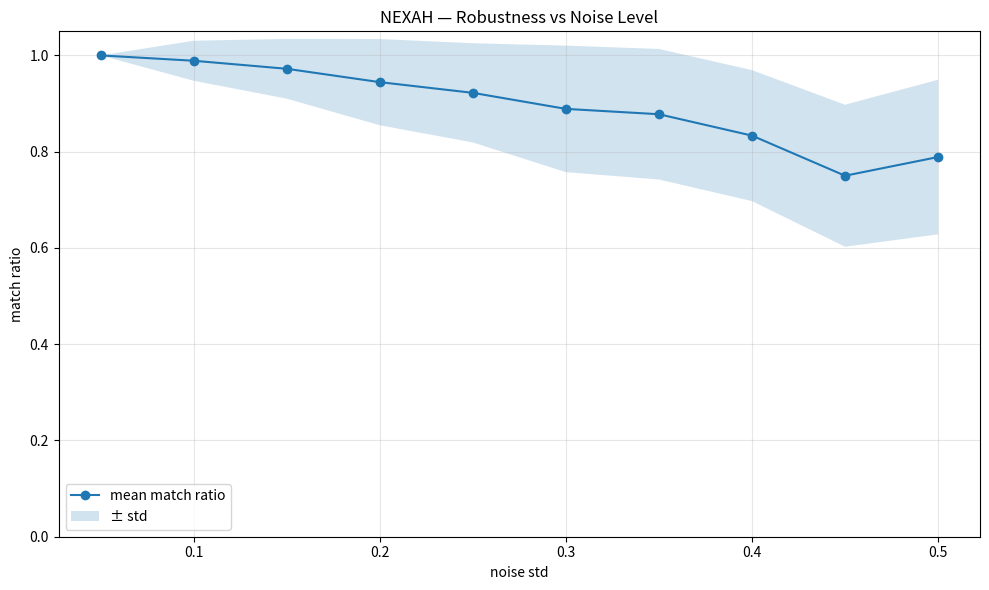

Reproduce this figure in Python. (Note: this script raises an exception after producing the figure.)
# ==========================================================
# NEXAH Demo — Noise Robustness Stress Test (v4)
# ==========================================================

import numpy as np
import matplotlib.pyplot as plt
from scipy.signal import find_peaks

np.random.seed(42)

# ----------------------------------------------------------
# CONFIG
# ----------------------------------------------------------

N_RUNS = 30
NOISE_LEVELS = np.linspace(0.05, 0.5, 10)

# ----------------------------------------------------------
# SIGNAL
# ----------------------------------------------------------

t = np.linspace(0, 20, 2000)

def gaussian(x, mu, sigma):
    return np.exp(-0.5 * ((x - mu) / sigma) ** 2)

signal_clean = (
    gaussian(t, 1.0, 0.1) +
    gaussian(t, 3.0, 0.15) +
    gaussian(t, 7.5, 0.12) +
    gaussian(t, 10.5, 0.2) +
    gaussian(t, 13.0, 0.1) +
    gaussian(t, 19.0, 0.2)
)

signal_clean += 0.02 * np.sin(5 * t)

# clean reference
peaks_clean, _ = find_peaks(signal_clean, height=0.3)

# ----------------------------------------------------------
# MAIN LOOP
# ----------------------------------------------------------

mean_ratios = []
std_ratios = []

for noise_std in NOISE_LEVELS:

    ratios = []

    for run in range(N_RUNS):

        noise = np.random.normal(0, noise_std, size=t.shape)
        signal_noisy = signal_clean + noise

        peaks_noisy, _ = find_peaks(
            signal_noisy,
            height=0.5,
            distance=50
        )

        matched = 0

        for pc in peaks_clean:
            if np.any(np.abs(peaks_noisy - pc) < 10):  # stricter
                matched += 1

        ratios.append(matched / len(peaks_clean))

    ratios = np.array(ratios)

    mean_ratios.append(np.mean(ratios))
    std_ratios.append(np.std(ratios))

# ----------------------------------------------------------
# PLOT
# ----------------------------------------------------------

plt.figure(figsize=(10, 6))

plt.plot(NOISE_LEVELS, mean_ratios, marker="o", label="mean match ratio")
plt.fill_between(
    NOISE_LEVELS,
    np.array(mean_ratios) - np.array(std_ratios),
    np.array(mean_ratios) + np.array(std_ratios),
    alpha=0.2,
    label="± std"
)

plt.title("NEXAH — Robustness vs Noise Level")
plt.xlabel("noise std")
plt.ylabel("match ratio")
plt.ylim(0, 1.05)
plt.grid(alpha=0.3)
plt.legend()

plt.tight_layout()

output_path = "outputs/demo/nexah_noise_stress_test.png"
plt.savefig(output_path, dpi=150)

# ----------------------------------------------------------
# OUTPUT
# ----------------------------------------------------------

print("\n⚡ NEXAH Stress Test — Noise Robustness Curve")
print(f"✔ Saved plot → {output_path}")

print("\n📊 Summary:")

for n, m, s in zip(NOISE_LEVELS, mean_ratios, std_ratios):
    print(f"Noise {n:.2f} → {m:.3f} ± {s:.3f}")

print("\n🔥 Interpretation:")
print("Shows how structural signal degrades under increasing noise")
print("→ defines operational boundary of the method")
